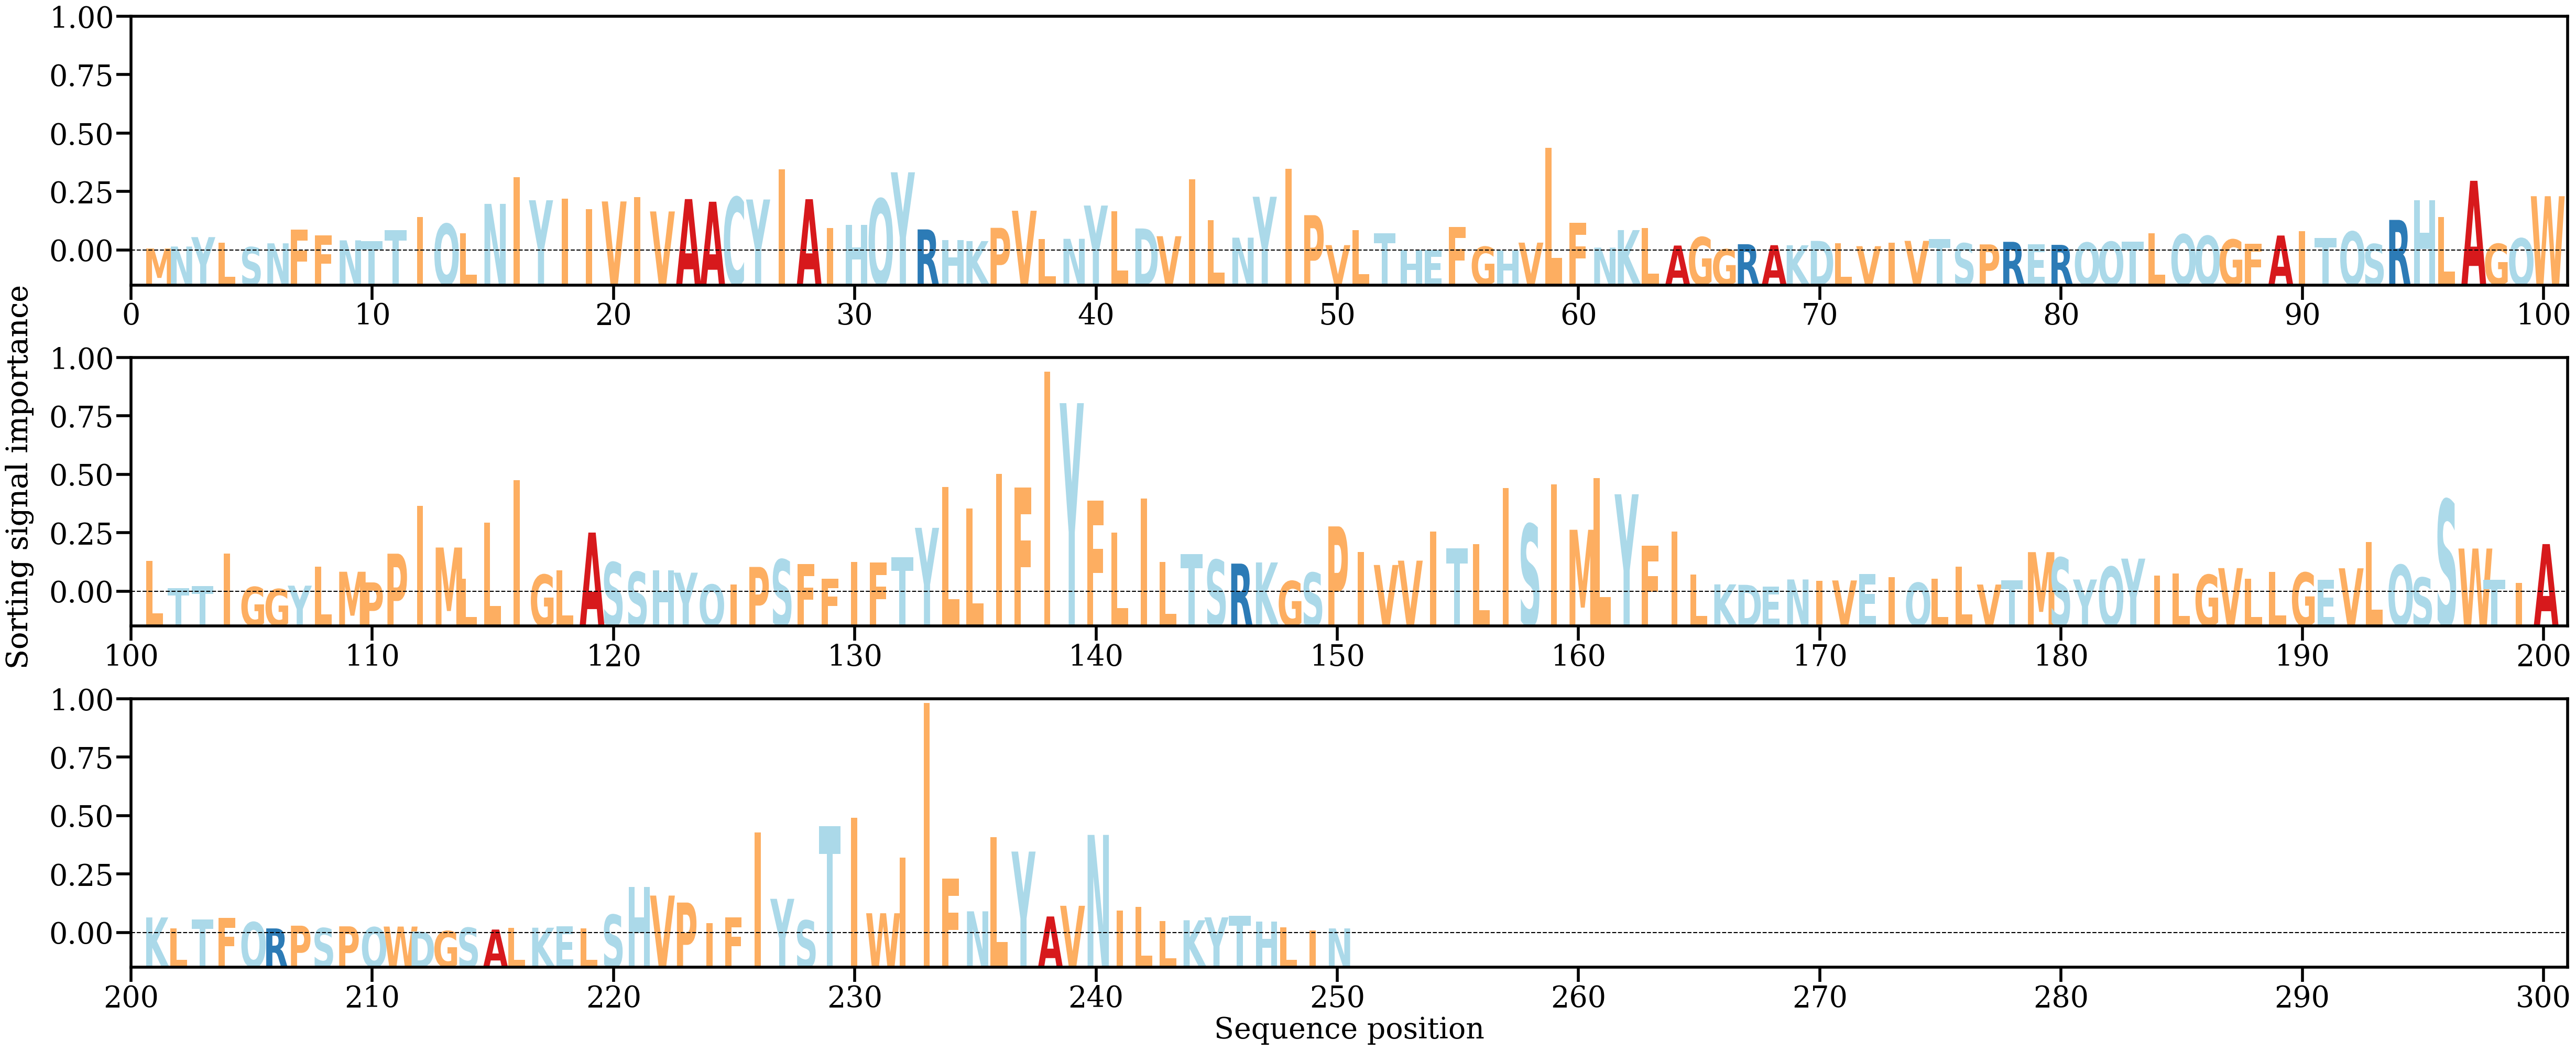

Data behind this chart, as committed beside it:
AA, Alpha
M, [0.00027169]
N, [0.00052347]
Y, [0.00170795]
L, [0.00103406]
S, [0.00045036]
N, [0.0009275]
F, [0.00262724]
F, [0.00193377]
N, [0.00130326]
T, [0.00123045]
T, [0.00259019]
I, [0.00425676]
Q, [0.00337495]
L, [0.00218332]
N, [0.00589345]
I, [0.00927905]
Y, [0.00634654]
I, [0.00656197]
I, [0.00524037]
V, [0.00619801]
I, [0.00674291]
V, [0.00493992]
A, [0.00649502]
A, [0.00616179]
C, [0.00672538]
Y, [0.00644213]
I, [0.01026773]
A, [0.00648376]
I, [0.00286303]
H, [0.00326817]
Q, [0.00652156]
Y, [0.00986476]
R, [0.00267749]
H, [0.00132121]
K, [0.00120845]
P, [0.00287725]
V, [0.00502671]
L, [0.00144726]
N, [0.00149539]
Y, [0.00568023]
L, [0.00494729]
D, [0.00279801]
V, [0.00182247]
I, [0.00898217]
L, [0.00382462]
N, [0.00164089]
Y, [0.00678672]
I, [0.01032134]
P, [0.00447008]
V, [0.00069956]
L, [0.00261193]
T, [0.00222506]
H, [6.0197643e-05]
E, [9.446227e-05]
F, [0.00300122]
G, [0.00049736]
H, [3.464979e-05]
V, [0.00101362]
L, [0.01297134]
F, [0.00353658]
... 190 more rows
